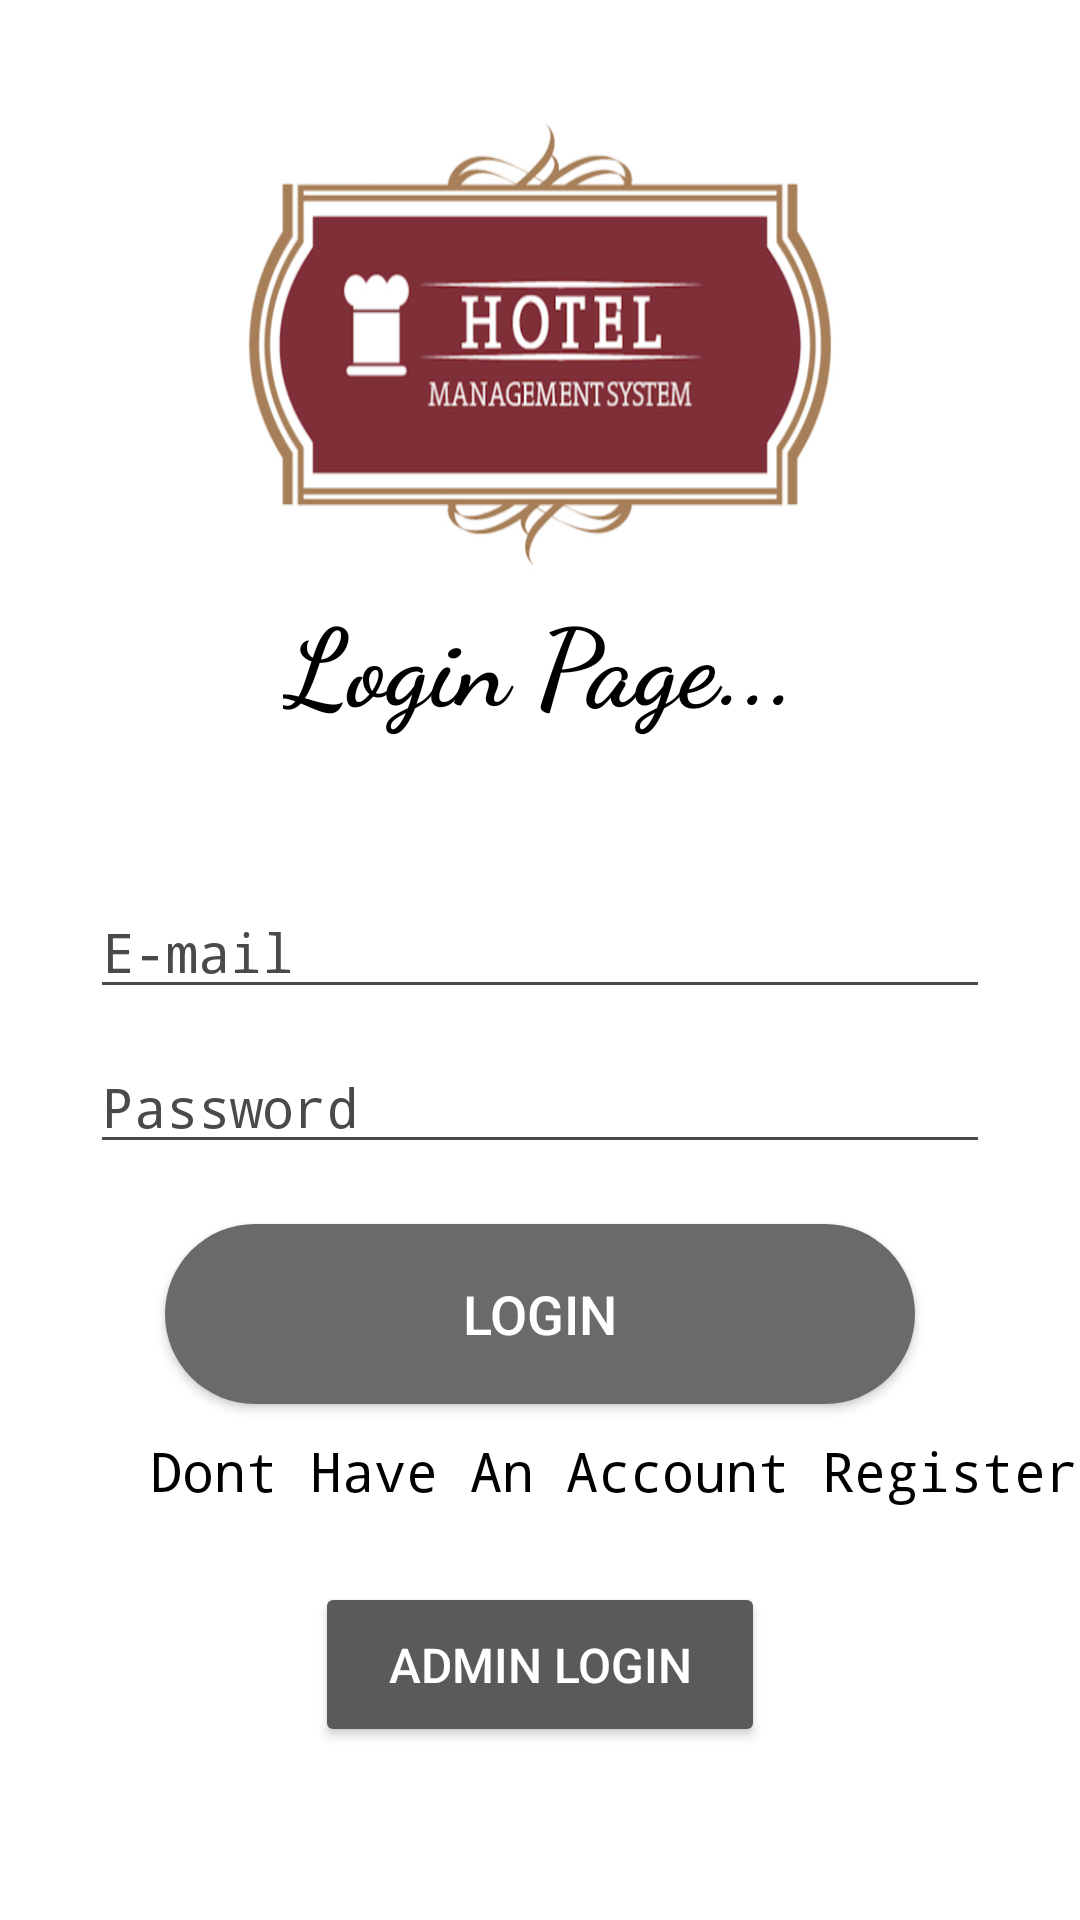

The Android layout XML behind this screen, and the referenced resources:
<!-- AndroidManifest.xml: application theme Theme.Design.NoActionBar -->
<!-- res/layout/activity_login.xml -->
<?xml version="1.0" encoding="utf-8"?>
<LinearLayout xmlns:android="http://schemas.android.com/apk/res/android"
    xmlns:app="http://schemas.android.com/apk/res-auto"
    xmlns:tools="http://schemas.android.com/tools"
    android:id="@+id/container"
    android:layout_width="match_parent"
    android:layout_height="match_parent"
    android:orientation="vertical"
    android:background="@color/white"
    tools:context=".LoginActivity">



    <ImageView
        android:layout_width="200dp"
        android:layout_height="150dp"
        android:src="@drawable/logo"
        android:layout_gravity="center"
        android:layout_marginTop="40dp"
        android:scaleType="fitXY"/>

    <TextView
        android:layout_width="wrap_content"
        android:layout_height="wrap_content"
        android:layout_gravity="center"
        android:layout_marginTop="5dp"
        android:fontFamily="cursive"
        android:text="Login Page..."
        android:textColor="@color/black"
        android:textSize="36sp"
        android:textStyle="bold" />


    <Space
        android:layout_width="match_parent"
        android:layout_height="20dp"/>


    <EditText
        android:id="@+id/email"
        android:layout_width="match_parent"
        android:layout_height="wrap_content"
        android:layout_margin="30dp"
        android:hint="E-mail"
        android:fontFamily="monospace"
        android:backgroundTint="#4A4A4A"
        android:textColorHint="#4A4A4A"
        android:inputType="textEmailAddress"
        android:textSize="18sp"
        android:textColor="@color/black"/>

    <EditText
        android:id="@+id/password"
        android:layout_width="match_parent"
        android:layout_height="wrap_content"
        android:layout_marginStart="30dp"
        android:layout_marginEnd="30dp"
        android:fontFamily="monospace"
        android:layout_marginTop="-20dp"
        android:hint="Password"
        android:backgroundTint="#4A4A4A"
        android:textColorHint="#4A4A4A"
        android:textSize="18sp"
        android:inputType="textPassword"
        android:textColor="@color/black"/>

    <androidx.cardview.widget.CardView
        android:layout_width="250dp"
        android:layout_height="60dp"
        android:layout_marginTop="20dp"
        android:layout_gravity="center"
        app:cardBackgroundColor="@color/white"
        app:cardCornerRadius="30dp">

        <Button
            android:id="@+id/login"
            android:layout_width="match_parent"
            android:layout_height="match_parent"
            android:textColor="@color/white"
            android:background="#6A6A6A"
            android:textSize="18sp"
            android:text="Login"/>

    </androidx.cardview.widget.CardView>

    <TextView
        android:id="@+id/register"
        android:layout_width="wrap_content"
        android:layout_height="wrap_content"
        android:text="Dont Have An Account Register?"
        android:textSize="18sp"
        android:fontFamily="monospace"
        android:layout_marginStart="30dp"
        android:layout_marginTop="10dp"
        android:textColor="@color/black"
        android:layout_gravity="center"/>


    <Button
        android:id="@+id/alogin"
        android:layout_width="150dp"
        android:layout_height="55dp"
        android:layout_gravity="center"
        android:layout_marginTop="25dp"
        android:textSize="16sp"
        android:text="Admin Login"/>
</LinearLayout>
<!-- resources referenced by this layout -->
<resources>
  <color name="black">#FF000000</color>
  <color name="white">#FFFFFFFF</color>
  <!-- drawable logo: png bitmap (drawable, 89806 bytes) -->
</resources>
